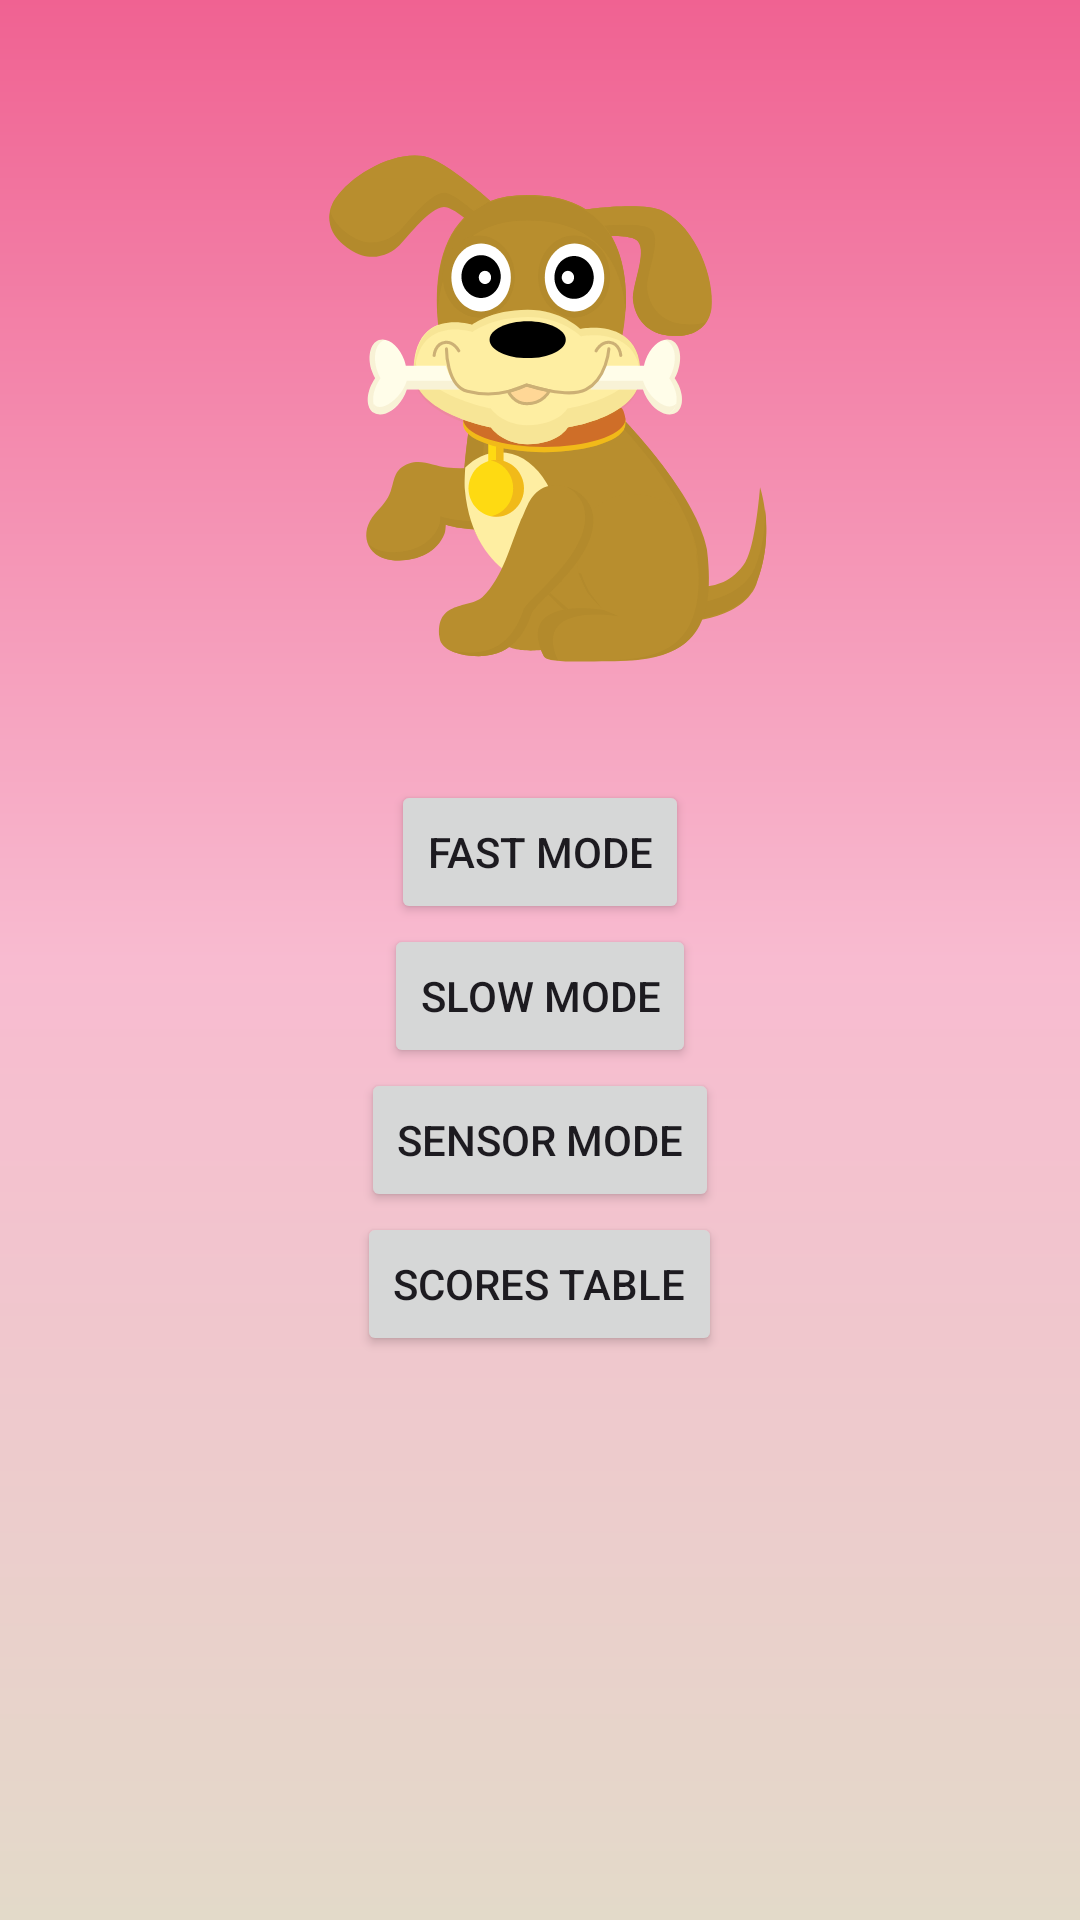

Here is an Android app screen rendered from its layout file. Give the layout XML and the strings, colors and styles it references.
<!-- AndroidManifest.xml: application theme Theme._24c_10357hw1 -->
<!-- res/layout/activity_menu.xml -->
<?xml version="1.0" encoding="utf-8"?>
<RelativeLayout xmlns:android="http://schemas.android.com/apk/res/android"
    xmlns:app="http://schemas.android.com/apk/res-auto"
    xmlns:tools="http://schemas.android.com/tools"
    android:id="@+id/main"
    android:layout_width="match_parent"
    android:layout_height="match_parent"
    android:background="@drawable/background"
    tools:context=".activities.MenuActivity">


<LinearLayout

    android:layout_width="match_parent"
    android:layout_height="match_parent"
    android:gravity="center_horizontal"
    android:orientation="vertical"
    android:layout_margin="@dimen/default_margin">

    <com.google.android.material.imageview.ShapeableImageView
        android:id="@+id/menu_IMG_icon"
        android:layout_width="300dp"
        android:layout_height="250dp"
        app:srcCompat="@drawable/dog_icon_2" />


    <Button
        android:id="@+id/fast_BTN_mode"
        android:layout_width="wrap_content"
        android:layout_height="wrap_content"
        android:text="Fast Mode" />

    <Button
        android:id="@+id/slow_BTN_mode"
        android:layout_width="wrap_content"
        android:layout_height="wrap_content"
        android:text="Slow Mode" />

    <Button
        android:id="@+id/sensor_BTN_mode"
        android:layout_width="wrap_content"
        android:layout_height="wrap_content"
        android:text="Sensor Mode" />

    <Button
        android:id="@+id/record_table_BTN"
        android:layout_width="wrap_content"
        android:layout_height="wrap_content"
        android:text="@string/scores_table" />



</LinearLayout>

</RelativeLayout>
<!-- resources referenced by this layout -->
<resources>
  <dimen name="default_margin">10dp</dimen>
  <!-- drawable background (drawable) -->
  <?xml version="1.0" encoding="utf-8"?>
  <shape xmlns:android="http://schemas.android.com/apk/res/android">
  <gradient
      android:centerColor="@color/pink_200"
      android:endColor="@color/pink_300"
      android:startColor="@color/bone"
      android:type="linear"
  
      android:angle="90"
    />
  </shape>
  <!-- drawable dog_icon_2: vector/xml drawable (drawable, 23121 chars, omitted) -->
  <string name="scores_table">Scores Table</string>
  <style name="Theme._24c_10357hw1" parent="Base.Theme._24c_10357hw1" />
  <color name="pink_200">#F8BBD0</color>
  <color name="pink_300">#F06292</color>
  <color name="bone">#E3DAC9</color>
  <style name="Base.Theme._24c_10357hw1" parent="Theme.Material3.DayNight.NoActionBar">
          
          
      </style>
</resources>
